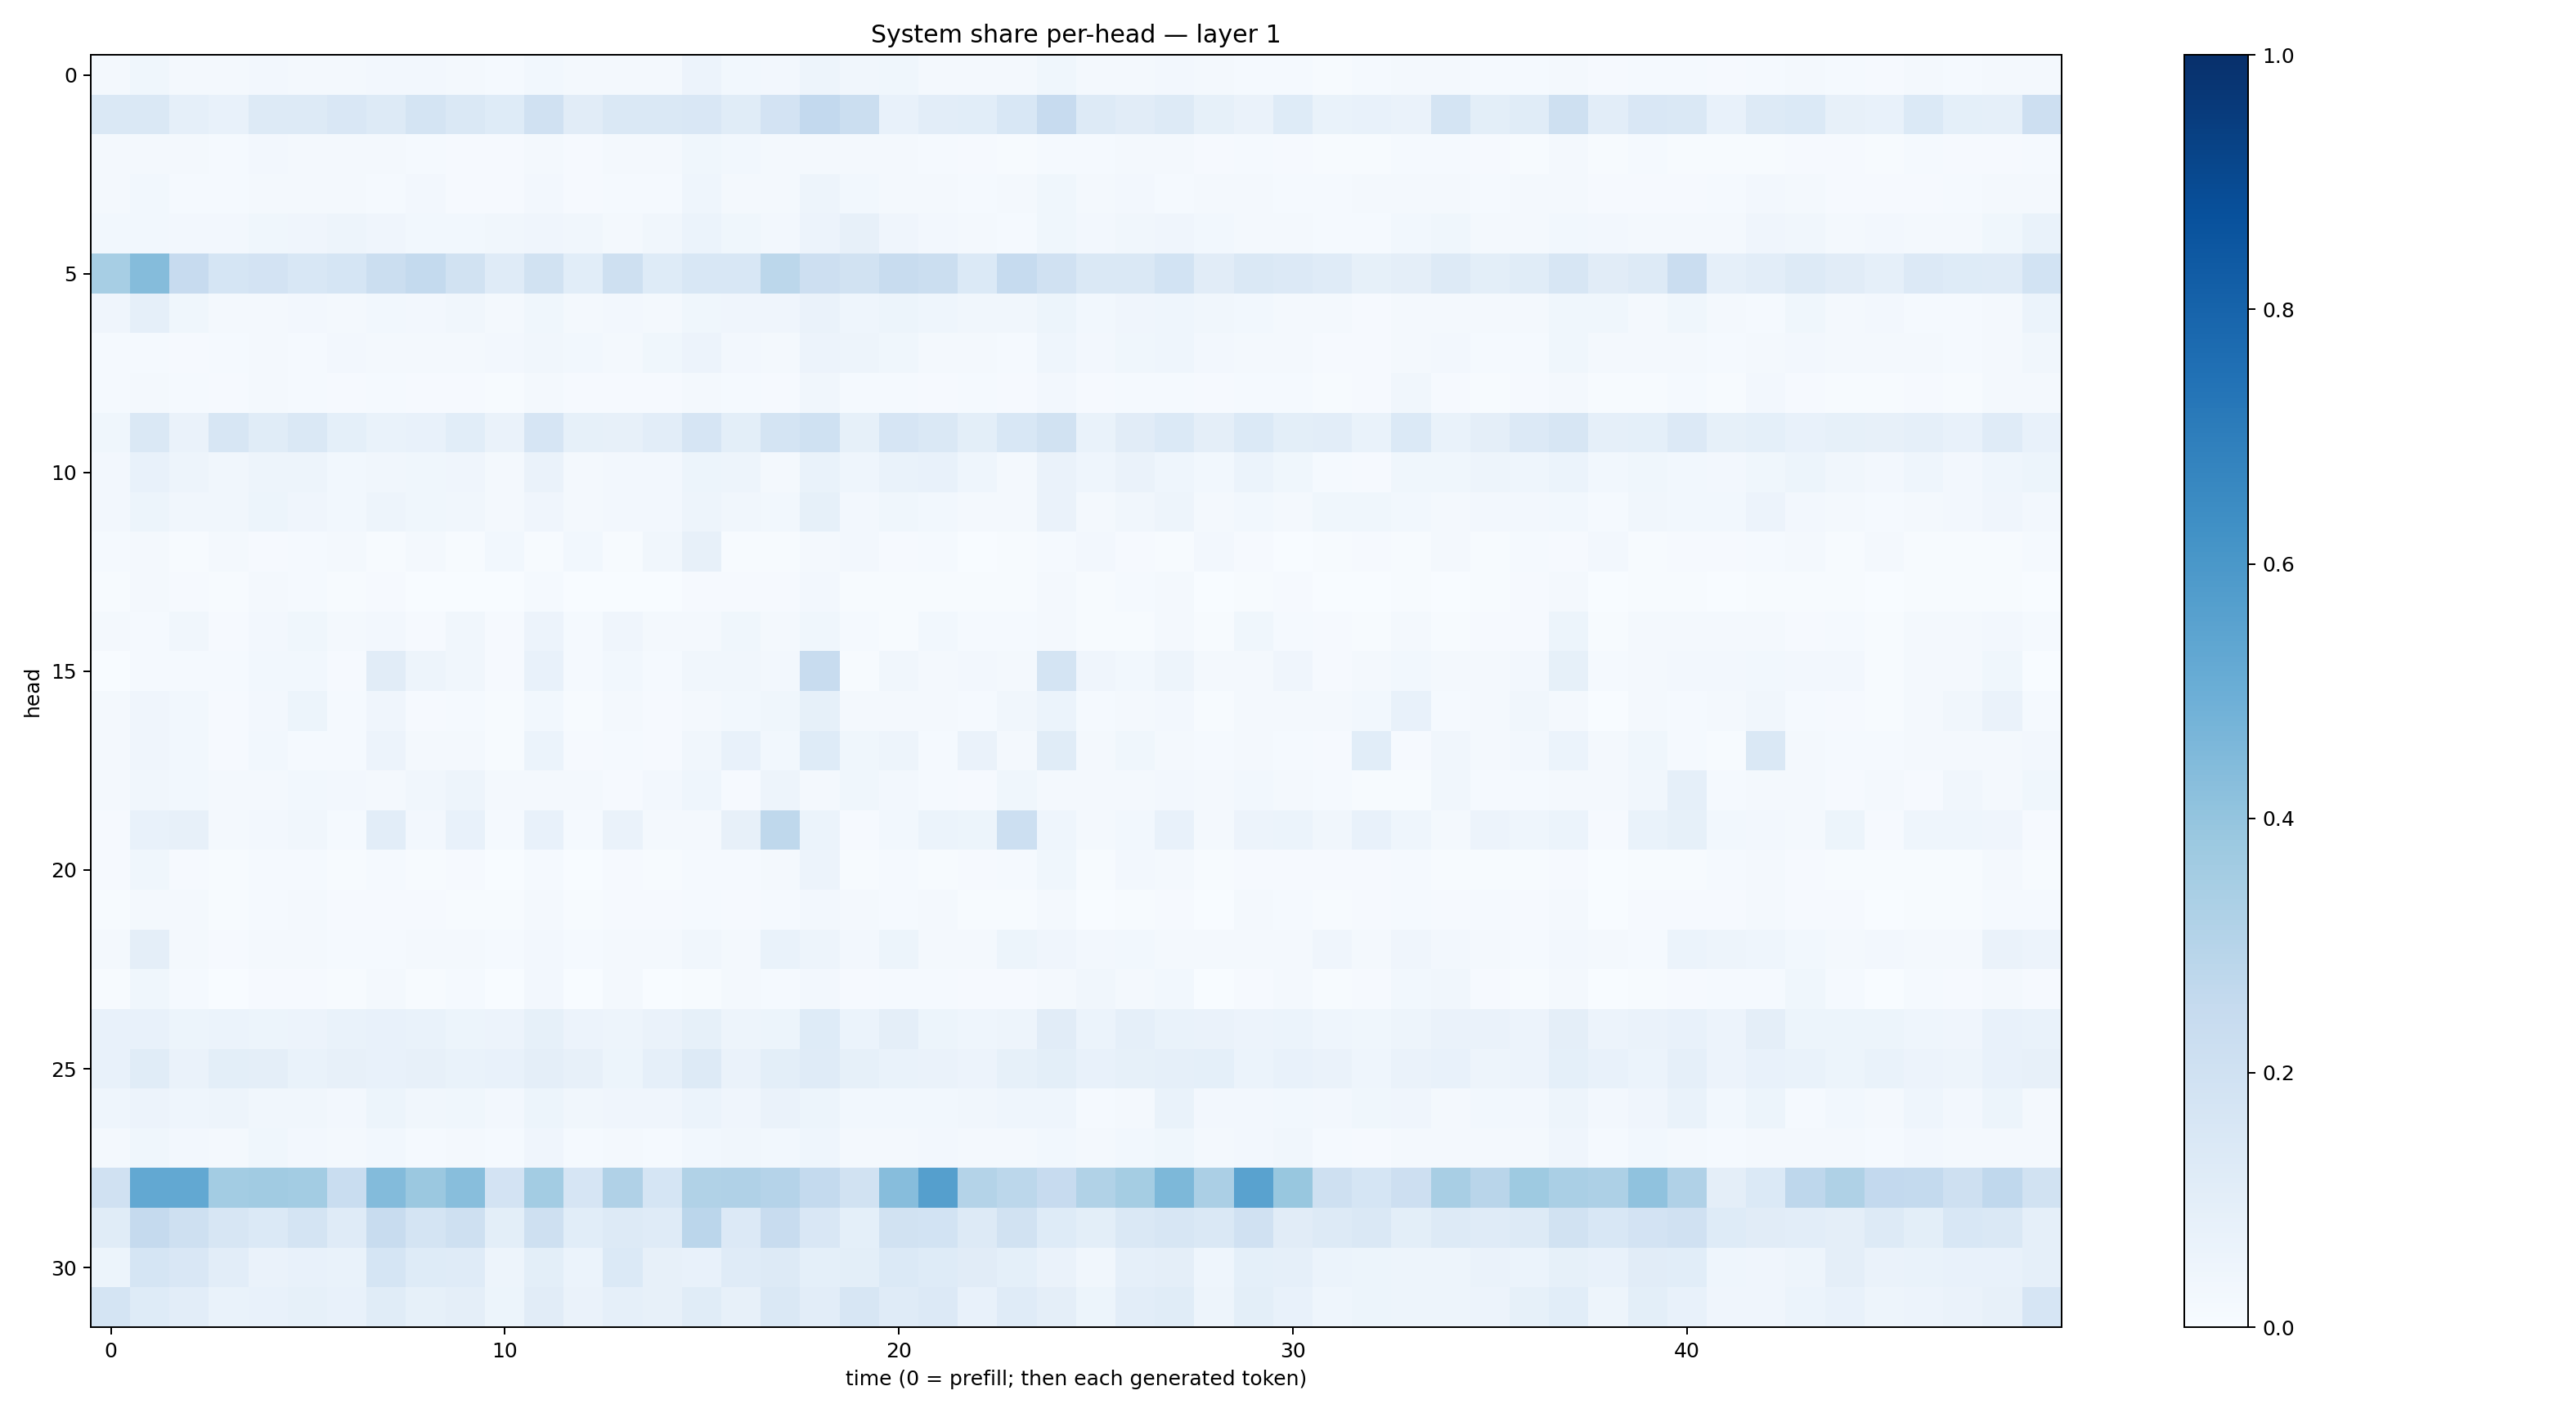

Source data for this figure (header and first rows):
0.01881259, 0.036076922, 0.018984431, 0.020351497, 0.024765795, 0.01863911, 0.022547623, 0.025017748, 0.024583086, 0.022272777, 0.0144296475, 0.029294685, 0.018209161, 0.02141772, 0.019974943, 0.056459825, 0.02955396, 0.025569372, 0.04768628, 0.03217046, 0.036424644, 0.022640996, 0.021044618, 0.01960621
0.1434, 0.1458, 0.08726, 0.07791, 0.1291, 0.1317, 0.1489, 0.1308, 0.172, 0.1408, 0.1235, 0.197, 0.1103, 0.1439, 0.1424, 0.1506, 0.1143, 0.1803, 0.2611, 0.2251, 0.0764, 0.1016, 0.1063, 0.1545
0.01686, 0.02154, 0.02267, 0.01403, 0.02717, 0.01601, 0.01769, 0.02136, 0.01195, 0.01113, 0.007849, 0.02313, 0.01018, 0.01578, 0.01675, 0.03788, 0.03058, 0.0162, 0.02284, 0.02002, 0.01632, 0.01335, 0.007833, 0.007502
0.01864, 0.03115, 0.01494, 0.01261, 0.02148, 0.02155, 0.01735, 0.01494, 0.02368, 0.01111, 0.008499, 0.02404, 0.01148, 0.01478, 0.01353, 0.04337, 0.01804, 0.02112, 0.04822, 0.03013, 0.01858, 0.01815, 0.01214, 0.01649
0.02889, 0.02937, 0.02531, 0.02679, 0.03872, 0.04112, 0.04714, 0.03968, 0.02991, 0.03067, 0.0313, 0.04187, 0.03418, 0.02038, 0.03356, 0.05977, 0.03554, 0.02636, 0.05771, 0.07914, 0.04178, 0.02675, 0.01801, 0.01523
0.344, 0.436, 0.2442, 0.17, 0.1823, 0.1527, 0.1693, 0.2232, 0.2564, 0.1936, 0.118, 0.1943, 0.1076, 0.2077, 0.1246, 0.1559, 0.1531, 0.2809, 0.2128, 0.1903, 0.2418, 0.2191, 0.1384, 0.2485
0.04217, 0.0888, 0.03625, 0.01714, 0.02103, 0.0251, 0.01724, 0.02981, 0.02659, 0.03233, 0.01663, 0.03541, 0.017, 0.02643, 0.02306, 0.03572, 0.04111, 0.0421, 0.0628, 0.04566, 0.05382, 0.04456, 0.03261, 0.03331
0.01547, 0.01543, 0.01128, 0.01388, 0.01825, 0.01552, 0.02365, 0.02222, 0.02218, 0.02011, 0.02375, 0.03179, 0.02987, 0.02001, 0.03562, 0.05512, 0.02668, 0.01753, 0.05492, 0.04716, 0.0358, 0.02282, 0.02055, 0.01347
0.01422, 0.02024, 0.01343, 0.008461, 0.01852, 0.01551, 0.008702, 0.01308, 0.008536, 0.01059, 0.006699, 0.02196, 0.008669, 0.00823, 0.008123, 0.02182, 0.01299, 0.01116, 0.03439, 0.01496, 0.01491, 0.01002, 0.01299, 0.009119
0.03628, 0.1432, 0.06495, 0.1589, 0.115, 0.144, 0.09312, 0.06973, 0.07494, 0.1057, 0.06572, 0.165, 0.08381, 0.08053, 0.1044, 0.1646, 0.09986, 0.1767, 0.2001, 0.08304, 0.1643, 0.1429, 0.09918, 0.1537
0.02684, 0.07284, 0.04878, 0.03162, 0.05053, 0.04965, 0.03074, 0.03465, 0.03893, 0.04258, 0.02165, 0.06288, 0.02225, 0.02427, 0.02414, 0.05208, 0.04766, 0.02089, 0.06885, 0.04382, 0.06771, 0.07506, 0.04656, 0.02242
0.0263, 0.0519, 0.03508, 0.03365, 0.05413, 0.04206, 0.02985, 0.05003, 0.03644, 0.03362, 0.01865, 0.04279, 0.02156, 0.02562, 0.02523, 0.04901, 0.03332, 0.02896, 0.08482, 0.02609, 0.03904, 0.0291, 0.0199, 0.02051
0.01303, 0.01861, 0.005061, 0.01693, 0.008191, 0.01464, 0.02038, 0.007479, 0.02046, 0.004567, 0.02759, 0.007151, 0.02854, 0.004495, 0.03451, 0.08007, 0.004682, 0.006772, 0.01848, 0.02524, 0.009608, 0.01264, 0.003132, 0.00517
0.004255, 0.01775, 0.009593, 0.006145, 0.01814, 0.01324, 0.005477, 0.008395, 0.003832, 0.003648, 0.001956, 0.01544, 0.002702, 0.003678, 0.003521, 0.01135, 0.01001, 0.008369, 0.02592, 0.004472, 0.005615, 0.00569, 0.004632, 0.004929
0.01778, 0.01322, 0.03387, 0.008703, 0.02565, 0.03606, 0.01575, 0.02671, 0.009844, 0.0317, 0.01156, 0.0558, 0.01283, 0.04185, 0.02121, 0.01743, 0.03716, 0.02295, 0.03541, 0.01434, 0.007531, 0.02749, 0.01523, 0.01253
0.001405, 0.01279, 0.01438, 0.01236, 0.02994, 0.02962, 0.009015, 0.1125, 0.05076, 0.03128, 0.009291, 0.0752, 0.01187, 0.02875, 0.01397, 0.03326, 0.03377, 0.02654, 0.2351, 0.006989, 0.03346, 0.0226, 0.02367, 0.01891
0.0171, 0.04013, 0.03012, 0.009419, 0.02467, 0.05138, 0.01317, 0.04022, 0.01029, 0.01509, 0.00583, 0.03038, 0.007439, 0.01868, 0.01105, 0.01703, 0.02855, 0.03842, 0.0838, 0.01626, 0.01603, 0.01864, 0.0124, 0.03251
0.02054, 0.04105, 0.03088, 0.01084, 0.0306, 0.01386, 0.0153, 0.05815, 0.01782, 0.01946, 0.006974, 0.05917, 0.00812, 0.01526, 0.00875, 0.03215, 0.07746, 0.02755, 0.1239, 0.03726, 0.04701, 0.01503, 0.06323, 0.02126
0.02318, 0.03485, 0.02763, 0.02175, 0.01992, 0.03026, 0.02568, 0.02294, 0.03294, 0.04889, 0.02098, 0.01892, 0.02126, 0.01089, 0.02681, 0.04397, 0.01028, 0.04842, 0.02277, 0.03682, 0.02496, 0.0127, 0.008108, 0.03622
0.01121, 0.07562, 0.08027, 0.02333, 0.02655, 0.03393, 0.01188, 0.1029, 0.0267, 0.07601, 0.01253, 0.0708, 0.01197, 0.06549, 0.02095, 0.02111, 0.0784, 0.2721, 0.06031, 0.01057, 0.03035, 0.06058, 0.05343, 0.215
0.007835, 0.03713, 0.0114, 0.007639, 0.0146, 0.01419, 0.005349, 0.01381, 0.004394, 0.008432, 0.003152, 0.01347, 0.003514, 0.01073, 0.00465, 0.01524, 0.01491, 0.01906, 0.05848, 0.007365, 0.01355, 0.00772, 0.008876, 0.01307
0.005846, 0.02041, 0.01829, 0.00501, 0.01307, 0.01865, 0.01027, 0.009355, 0.0109, 0.00547, 0.004653, 0.01627, 0.005946, 0.01086, 0.008791, 0.01199, 0.01146, 0.01175, 0.02647, 0.01939, 0.01435, 0.01645, 0.007631, 0.007222
0.01808, 0.09639, 0.01951, 0.01096, 0.01675, 0.02131, 0.01409, 0.01358, 0.01824, 0.01688, 0.01258, 0.02447, 0.01509, 0.02028, 0.01938, 0.03226, 0.0212, 0.06885, 0.04848, 0.02578, 0.05312, 0.02022, 0.01995, 0.05266
0.007252, 0.03671, 0.01555, 0.00253, 0.009538, 0.01043, 0.005362, 0.01776, 0.004617, 0.0128, 0.002288, 0.02492, 0.001642, 0.02138, 0.001986, 0.005741, 0.01669, 0.01418, 0.02365, 0.008699, 0.0121, 0.01218, 0.01075, 0.008111
0.07048, 0.07097, 0.05301, 0.06118, 0.05278, 0.05858, 0.06672, 0.07233, 0.0702, 0.05324, 0.05621, 0.08362, 0.05837, 0.05004, 0.06255, 0.08518, 0.05074, 0.05348, 0.1241, 0.0618, 0.09752, 0.05214, 0.0439, 0.04985
0.07041, 0.1136, 0.06469, 0.1011, 0.0968, 0.06838, 0.08079, 0.0776, 0.08156, 0.07013, 0.07141, 0.09653, 0.07934, 0.05206, 0.08814, 0.1294, 0.06573, 0.101, 0.1172, 0.08462, 0.06694, 0.0647, 0.05595, 0.08317
0.04595, 0.05699, 0.04362, 0.04794, 0.03486, 0.03329, 0.02433, 0.05173, 0.03247, 0.03526, 0.02394, 0.05116, 0.03197, 0.04219, 0.04274, 0.05873, 0.04131, 0.06308, 0.05324, 0.03042, 0.03088, 0.0276, 0.03198, 0.04675
0.01599, 0.03687, 0.02444, 0.02184, 0.03841, 0.02405, 0.02076, 0.02886, 0.01336, 0.01928, 0.01227, 0.03932, 0.01299, 0.01934, 0.01305, 0.02952, 0.03514, 0.02849, 0.04545, 0.0198, 0.01955, 0.02441, 0.02259, 0.01767
0.1978, 0.5254, 0.5271, 0.3588, 0.3656, 0.357, 0.2342, 0.441, 0.3797, 0.4277, 0.1808, 0.3583, 0.1671, 0.3174, 0.1684, 0.3145, 0.3196, 0.3014, 0.2555, 0.1953, 0.4318, 0.565, 0.3085, 0.2793
0.1151, 0.2535, 0.2093, 0.1615, 0.1392, 0.1772, 0.1208, 0.2352, 0.1729, 0.2043, 0.1012, 0.2102, 0.1093, 0.1315, 0.1193, 0.282, 0.134, 0.2414, 0.1492, 0.09321, 0.19, 0.1859, 0.1307, 0.1946
0.05159, 0.1716, 0.1508, 0.1032, 0.06356, 0.07154, 0.06687, 0.1715, 0.1248, 0.1205, 0.05013, 0.09912, 0.05901, 0.1388, 0.07953, 0.07738, 0.1197, 0.1292, 0.09002, 0.09833, 0.1375, 0.122, 0.1096, 0.09168
0.1726, 0.1234, 0.1048, 0.06812, 0.07221, 0.08426, 0.07156, 0.1141, 0.08563, 0.09745, 0.05438, 0.1096, 0.06635, 0.08762, 0.08172, 0.114, 0.08146, 0.142, 0.1033, 0.1631, 0.1205, 0.1349, 0.07605, 0.1204
